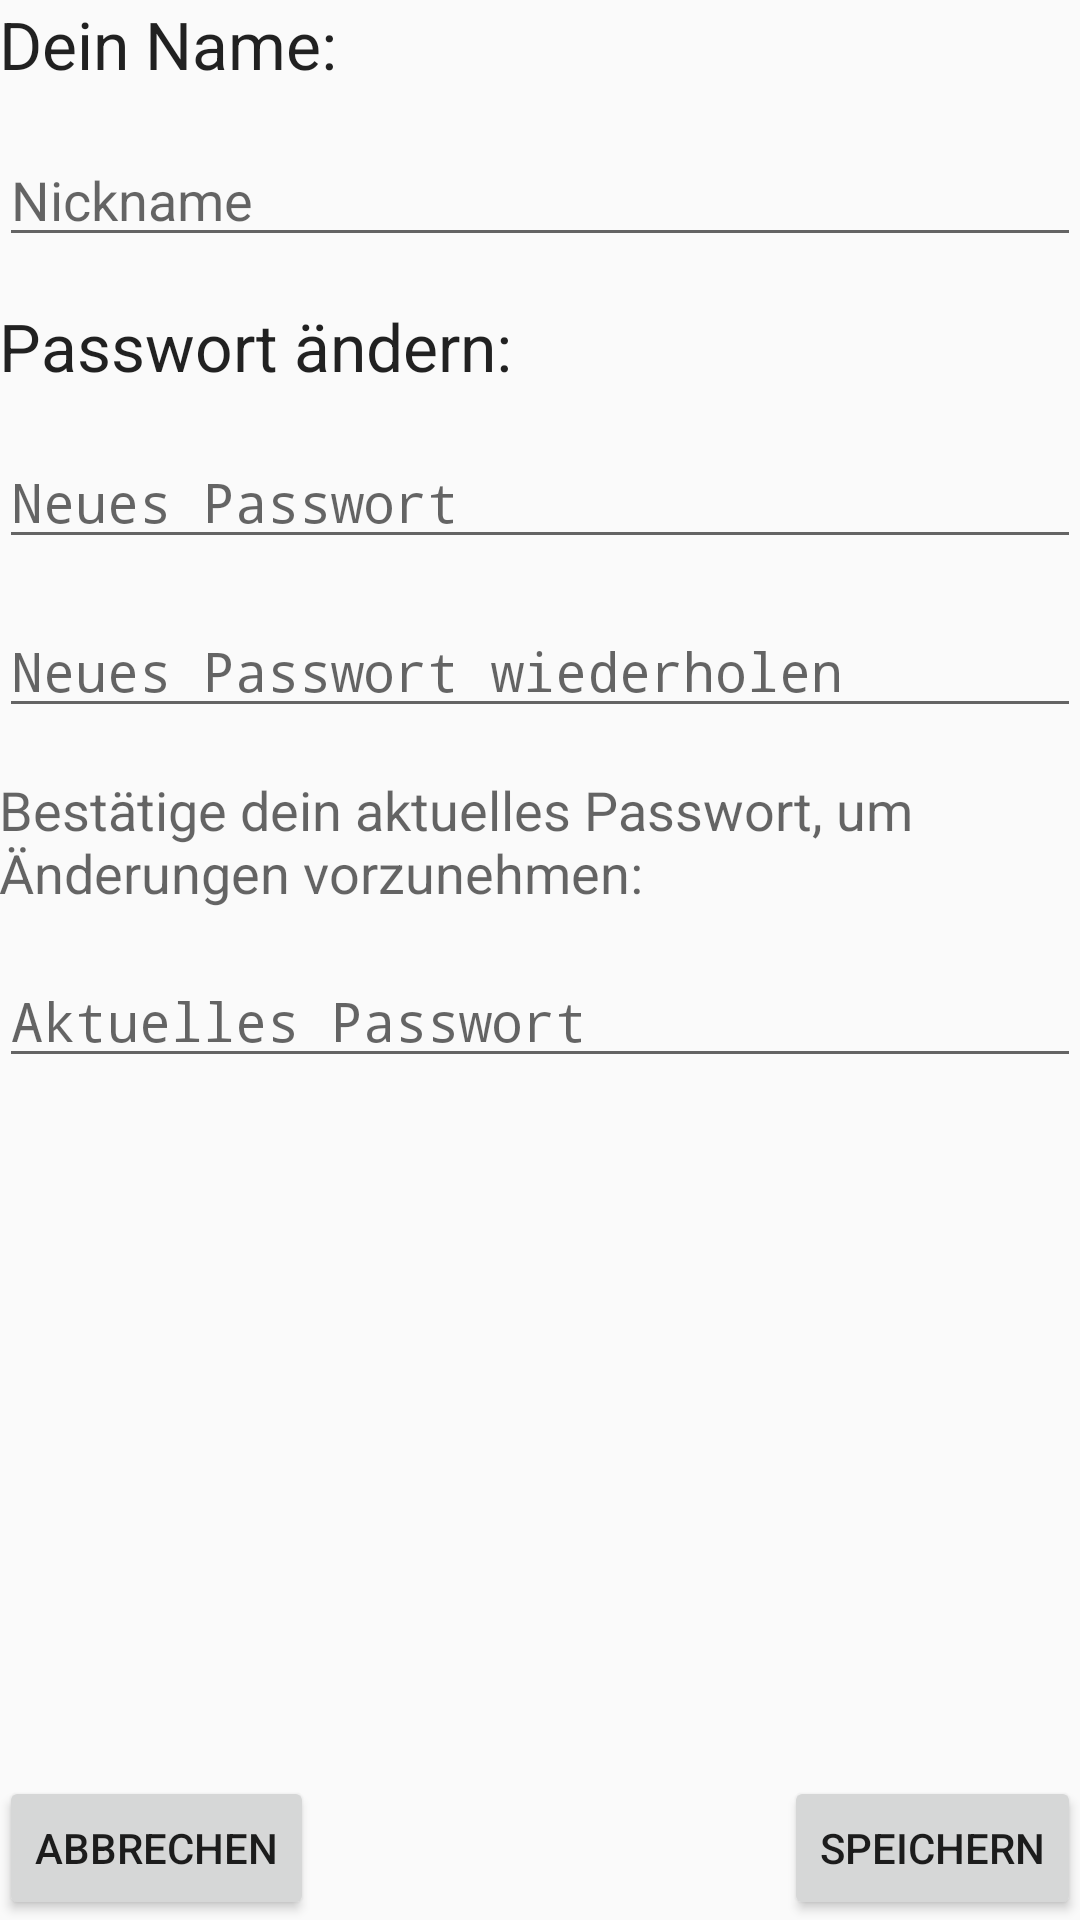

Layout XML and referenced resources for this Android screen:
<!-- AndroidManifest.xml: application theme AppTheme -->
<!-- res/layout/content_change_settings.xml -->
<?xml version="1.0" encoding="utf-8"?>
<RelativeLayout xmlns:android="http://schemas.android.com/apk/res/android"
    xmlns:tools="http://schemas.android.com/tools"
    xmlns:app="http://schemas.android.com/apk/res-auto"
    app:layout_behavior="@string/appbar_scrolling_view_behavior"
    tools:showIn="@layout/activity_change_settings"
    tools:context="com.leruka.leruka.activity.ChangeSettingsActivity"
    android:orientation="horizontal"
    android:layout_width="match_parent"
    android:layout_height="match_parent"
    android:weightSum="1"
    android:paddingTop="0dp"
    android:paddingBottom="0dp"
    android:paddingLeft="0dp"
    android:paddingRight="0dp" >

    <RelativeLayout
        android:layout_width="match_parent"
        android:layout_height="wrap_content"
        android:layout_alignParentBottom="true"
        android:id="@+id/layout_settings_buttons"
        android:paddingLeft="@dimen/activity_horizontal_margin"
        android:paddingRight="@dimen/activity_horizontal_margin"
        android:paddingBottom="@dimen/activity_vertical_margin">

        <Button
            style="?android:attr/buttonStyleSmall"
            android:layout_width="wrap_content"
            android:layout_height="wrap_content"
            android:text="@string/cancel"
            android:id="@+id/button_settings_cancel"
            android:onClick="onCancel" />

        <Button
            style="?android:attr/buttonStyleSmall"
            android:layout_width="wrap_content"
            android:layout_height="wrap_content"
            android:text="@string/save"
            android:id="@+id/button_settings_save"
            android:layout_alignParentRight="true"
            android:onClick="onSave" />
    </RelativeLayout>

    <ScrollView xmlns:android="http://schemas.android.com/apk/res/android"
        android:layout_width="match_parent"
        android:layout_height="match_parent"
        android:layout_above="@+id/layout_settings_buttons">

        <LinearLayout
            android:orientation="vertical"
            android:layout_width="match_parent"
            android:layout_height="wrap_content"
            android:stretchColumns="1"
            android:paddingLeft="@dimen/activity_horizontal_margin"
            android:paddingRight="@dimen/activity_horizontal_margin"
            android:paddingTop="@dimen/activity_vertical_margin"
            android:focusable="true"
            android:focusableInTouchMode="true">


            
            <TextView
                android:layout_width="match_parent"
                android:layout_height="wrap_content"
                android:textAppearance="?android:attr/textAppearanceLarge"
                android:text="@string/text_your_name" />

            <EditText
                android:layout_width="match_parent"
                android:layout_height="wrap_content"
                android:inputType="textPersonName"
                android:ems="10"
                android:id="@+id/inputNewName"
                android:hint="@string/username"
                android:layout_marginTop="15dp" />

            
            <TextView
                android:layout_width="match_parent"
                android:layout_height="wrap_content"
                android:textAppearance="?android:attr/textAppearanceLarge"
                android:text="@string/text_change_pass"
                android:layout_marginTop="15dp" />

            <EditText
                android:layout_width="match_parent"
                android:layout_height="wrap_content"
                android:inputType="textPassword"
                android:ems="10"
                android:id="@+id/inputNewPassword"
                android:hint="@string/newPassword"
                android:layout_marginTop="15dp" />

            <EditText
                android:layout_width="match_parent"
                android:layout_height="wrap_content"
                android:inputType="textPassword"
                android:ems="10"
                android:id="@+id/inputNewPasswordRepeat"
                android:hint="@string/newPasswordRepeat"
                android:layout_marginTop="15dp" />

            

            <TextView
                android:layout_width="match_parent"
                android:layout_height="wrap_content"
                android:textAppearance="?android:attr/textAppearanceMedium"
                android:text="@string/text_confirm_password"
                android:layout_marginTop="15dp" />

            <EditText
                android:layout_width="match_parent"
                android:layout_height="wrap_content"
                android:inputType="textPassword"
                android:ems="10"
                android:id="@+id/inputCurrentPassword"
                android:hint="@string/currentPassword"
                android:layout_marginTop="15dp"
                />


        </LinearLayout>
    </ScrollView>

</RelativeLayout>
<!-- res/layout/activity_change_settings.xml (included above) -->
<?xml version="1.0" encoding="utf-8"?>
<android.support.design.widget.CoordinatorLayout
    xmlns:android="http://schemas.android.com/apk/res/android"
    xmlns:app="http://schemas.android.com/apk/res-auto"
    xmlns:tools="http://schemas.android.com/tools" android:layout_width="match_parent"
    android:layout_height="match_parent" android:fitsSystemWindows="true"
    tools:context="com.leruka.leruka.activity.ChangeSettingsActivity">

    <android.support.design.widget.AppBarLayout android:layout_height="wrap_content"
        android:layout_width="match_parent" android:theme="@style/AppTheme.AppBarOverlay">

        <android.support.v7.widget.Toolbar android:id="@+id/toolbar"
            android:layout_width="match_parent" android:layout_height="?attr/actionBarSize"
            android:background="?attr/colorPrimary" app:popupTheme="@style/AppTheme.PopupOverlay" />

    </android.support.design.widget.AppBarLayout>

    <include layout="@layout/content_change_settings" />

</android.support.design.widget.CoordinatorLayout>
<!-- resources referenced by this layout -->
<resources>
  <string name="cancel">Abbrechen</string>
  <string name="currentPassword">Aktuelles Passwort</string>
  <string name="newPassword">Neues Passwort</string>
  <string name="newPasswordRepeat">Neues Passwort wiederholen</string>
  <string name="save">Speichern</string>
  <string name="text_change_pass">Passwort ändern:</string>
  <string name="text_confirm_password">Bestätige dein aktuelles Passwort, um Änderungen vorzunehmen:</string>
  <string name="text_your_name">Dein Name:</string>
  <string name="username">Nickname</string>
  <style name="AppTheme.AppBarOverlay" parent="ThemeOverlay.AppCompat.Dark.ActionBar" />
  <style name="AppTheme.PopupOverlay" parent="ThemeOverlay.AppCompat.Light" />
  <style name="AppTheme" parent="Theme.AppCompat.Light.DarkActionBar">
          
          <item name="colorPrimary">@color/colorPrimary</item>
          <item name="colorPrimaryDark">@color/colorPrimaryDark</item>
          <item name="colorAccent">@color/colorAccent</item>
      </style>
  <color name="colorPrimary">#3F51B5</color>
  <color name="colorPrimaryDark">#303F9F</color>
  <color name="colorAccent">#FF4081</color>
</resources>
